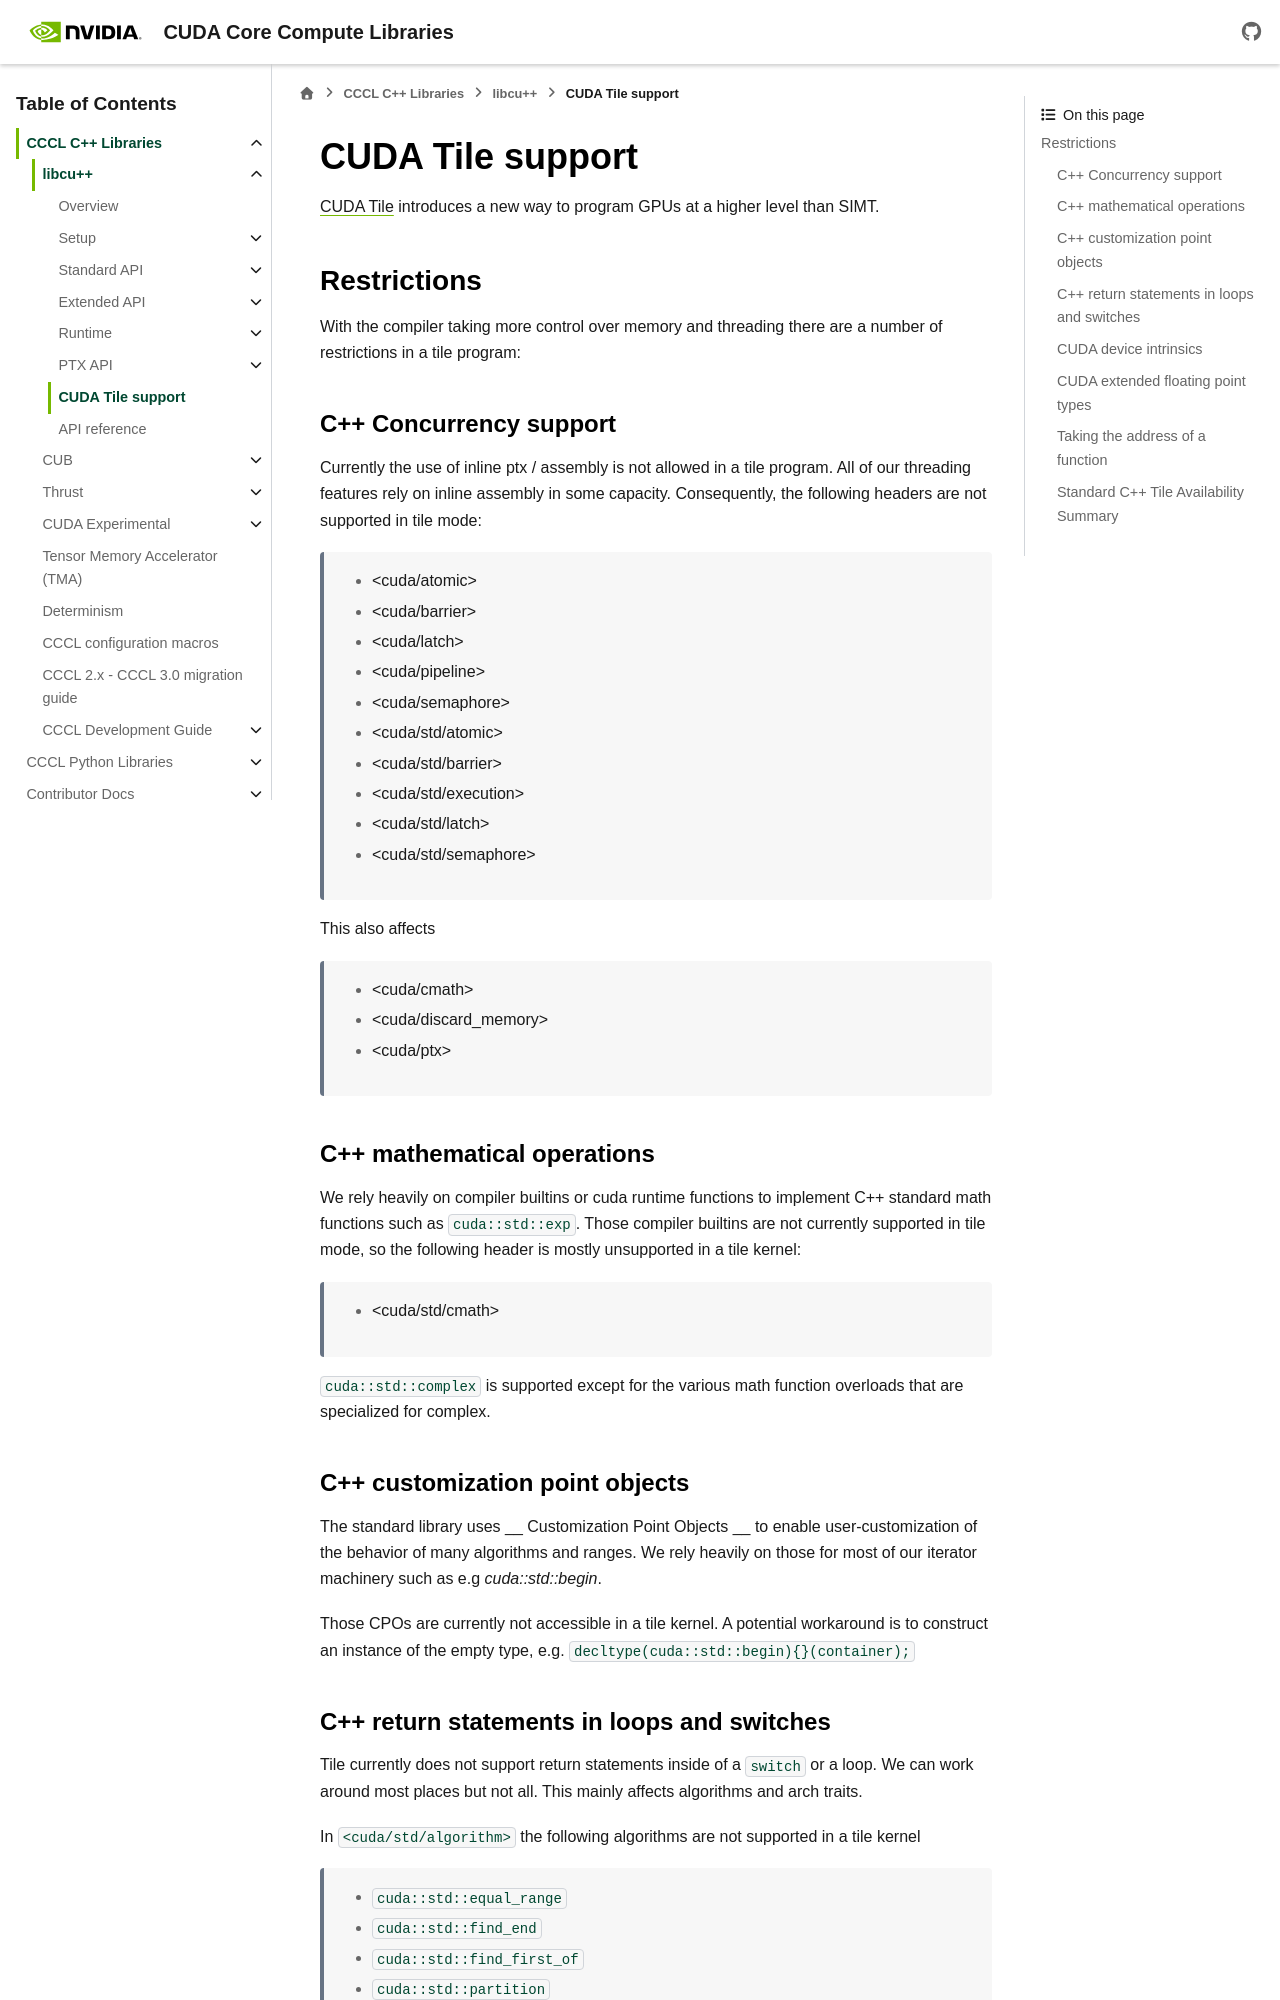

repository: NVIDIA/cccl · page: docs/unstable/libcudacxx/tile.html · generator: sphinx

.. _libcudacxx-tile-api:

CUDA Tile support
==================

`CUDA Tile <https://developer.nvidia.com/cuda/tile#section-more-resources>`_ introduces a new way to program GPUs at a higher level than SIMT.

Restrictions
------------

With the compiler taking more control over memory and threading there are a number of restrictions in a tile program:


C++ Concurrency support
~~~~~~~~~~~~~~~~~~~~~~

Currently the use of inline ptx / assembly is not allowed in a tile program.
All of our threading features rely on inline assembly in some capacity.
Consequently, the following headers are not supported in tile mode:

    - <cuda/atomic>
    - <cuda/barrier>
    - <cuda/latch>
    - <cuda/pipeline>
    - <cuda/semaphore>
    - <cuda/std/atomic>
    - <cuda/std/barrier>
    - <cuda/std/execution>
    - <cuda/std/latch>
    - <cuda/std/semaphore>

This also affects

    - <cuda/cmath>
    - <cuda/discard_memory>
    - <cuda/ptx>


C++ mathematical operations
~~~~~~~~~~~~~~~~~~~~~~~~~~~~

We rely heavily on compiler builtins or cuda runtime functions to implement C++ standard math functions such
as ``cuda::std::exp``. Those compiler builtins are not currently supported in tile mode, so the following header
is mostly unsupported in a tile kernel:

    - <cuda/std/cmath>

``cuda::std::complex`` is supported except for the various math function overloads that are specialized for complex.


C++ customization point objects
~~~~~~~~~~~~~~~~~~~~~~~~~~~~~~~~

The standard library uses __ Customization Point Objects __ to enable user-customization of the behavior of many
algorithms and ranges. We rely heavily on those for most of our iterator machinery such as e.g `cuda::std::begin`.

Those CPOs are currently not accessible in a tile kernel. A potential workaround is to construct an instance of the
empty type, e.g. ``decltype(cuda::std::begin){}(container);``

C++ return statements in loops and switches
~~~~~~~~~~~~~~~~~~~~~~~~~~~~~~~~~~~~~~~~~~~~

Tile currently does not support return statements inside of a ``switch`` or a loop. We can work around most places but
not all. This mainly affects algorithms and arch traits.

In ``<cuda/std/algorithm>`` the following algorithms are not supported in a tile kernel

    - ``cuda::std::equal_range``
    - ``cuda::std::find_end``
    - ``cuda::std::find_first_of``
    - ``cuda::std::partition``
    - ``cuda::std::search``
    - ``cuda::std::search_n``

Besides that the content of the following headers is unsupported in a tile program

    - ``<cuda/std/devices>``


CUDA device intrinsics
~~~~~~~~~~~~~~~~~~~~~~~

In tile mode the compiler handles threads, warps and blocks. Consequently, the access of CUDA device intrinsics such as
``threadIdx`` is currently not allowed in a tile program. Therefore the following headers are not supported in tile mode:

    - <cuda/access_property>
    - <cuda/annotated_ptr>
    - <cuda/discard_memory>
    - <cuda/hierarchy>
    - <cuda/ptx>


CUDA extended floating point types
~~~~~~~~~~~~~~~~~~~~~~~~~~~~~~~~~~~

Tile programs treat the CUDA extended floating point types as compiler builtin types.
This disallows accessing their internals which we require internally.
Support for extended floating point types such as ``__half``, ``__nv_bfloat16`` is only partial in libcu++.
Support for extended floating point types of size 8, 6 and 4-bit is disabled.


Taking the address of a function
~~~~~~~~~~~~~~~~~~~~~~~~~~~~~~~~~

It is currently not supported to take the address of a function in a tile program.
This affects our memory resource machinery, so the following headers are unsupported in tile mode:

    - <cuda/memory>
    - <cuda/memory_resource>

----
